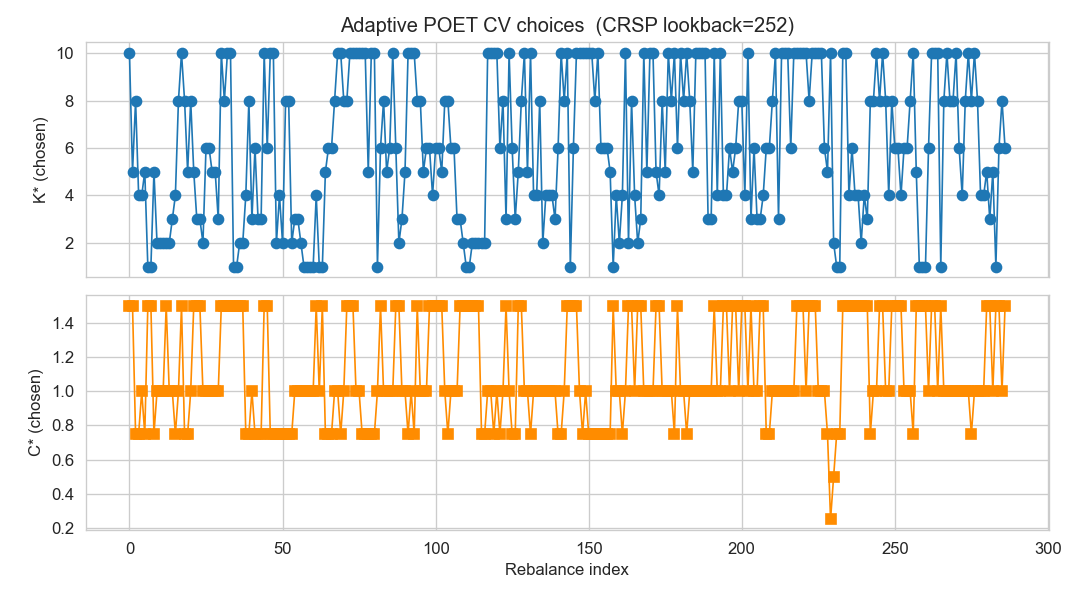

Values plotted in this chart, from the file beside it:
rebal, K, C
0, 10, 1.5
1, 5, 1.5
2, 8, 0.75
3, 4, 0.75
4, 4, 1.0
5, 5, 0.75
6, 1, 1.5
7, 1, 1.5
8, 5, 0.75
9, 2, 1.0
10, 2, 1.0
11, 2, 1.0
12, 2, 1.5
13, 2, 1.0
14, 3, 1.0
15, 4, 0.75
16, 8, 1.0
17, 10, 1.5
18, 8, 0.75
19, 5, 0.75
20, 8, 1.0
21, 5, 1.5
22, 3, 1.5
23, 3, 1.5
24, 2, 1.0
25, 6, 1.0
26, 6, 1.0
27, 5, 1.0
28, 5, 1.0
29, 3, 1.0
30, 10, 1.5
31, 8, 1.5
32, 10, 1.5
33, 10, 1.5
34, 1, 1.5
35, 1, 1.5
36, 2, 1.5
37, 2, 1.5
38, 4, 0.75
39, 8, 0.75
40, 3, 1.0
41, 6, 0.75
42, 3, 0.75
43, 3, 0.75
44, 10, 1.5
45, 6, 1.5
46, 10, 0.75
47, 10, 0.75
48, 2, 0.75
49, 4, 0.75
50, 2, 0.75
51, 8, 0.75
52, 8, 0.75
53, 2, 0.75
54, 3, 1.0
55, 3, 1.0
56, 2, 1.0
57, 1, 1.0
58, 1, 1.0
59, 1, 1.0
... 227 more rows
